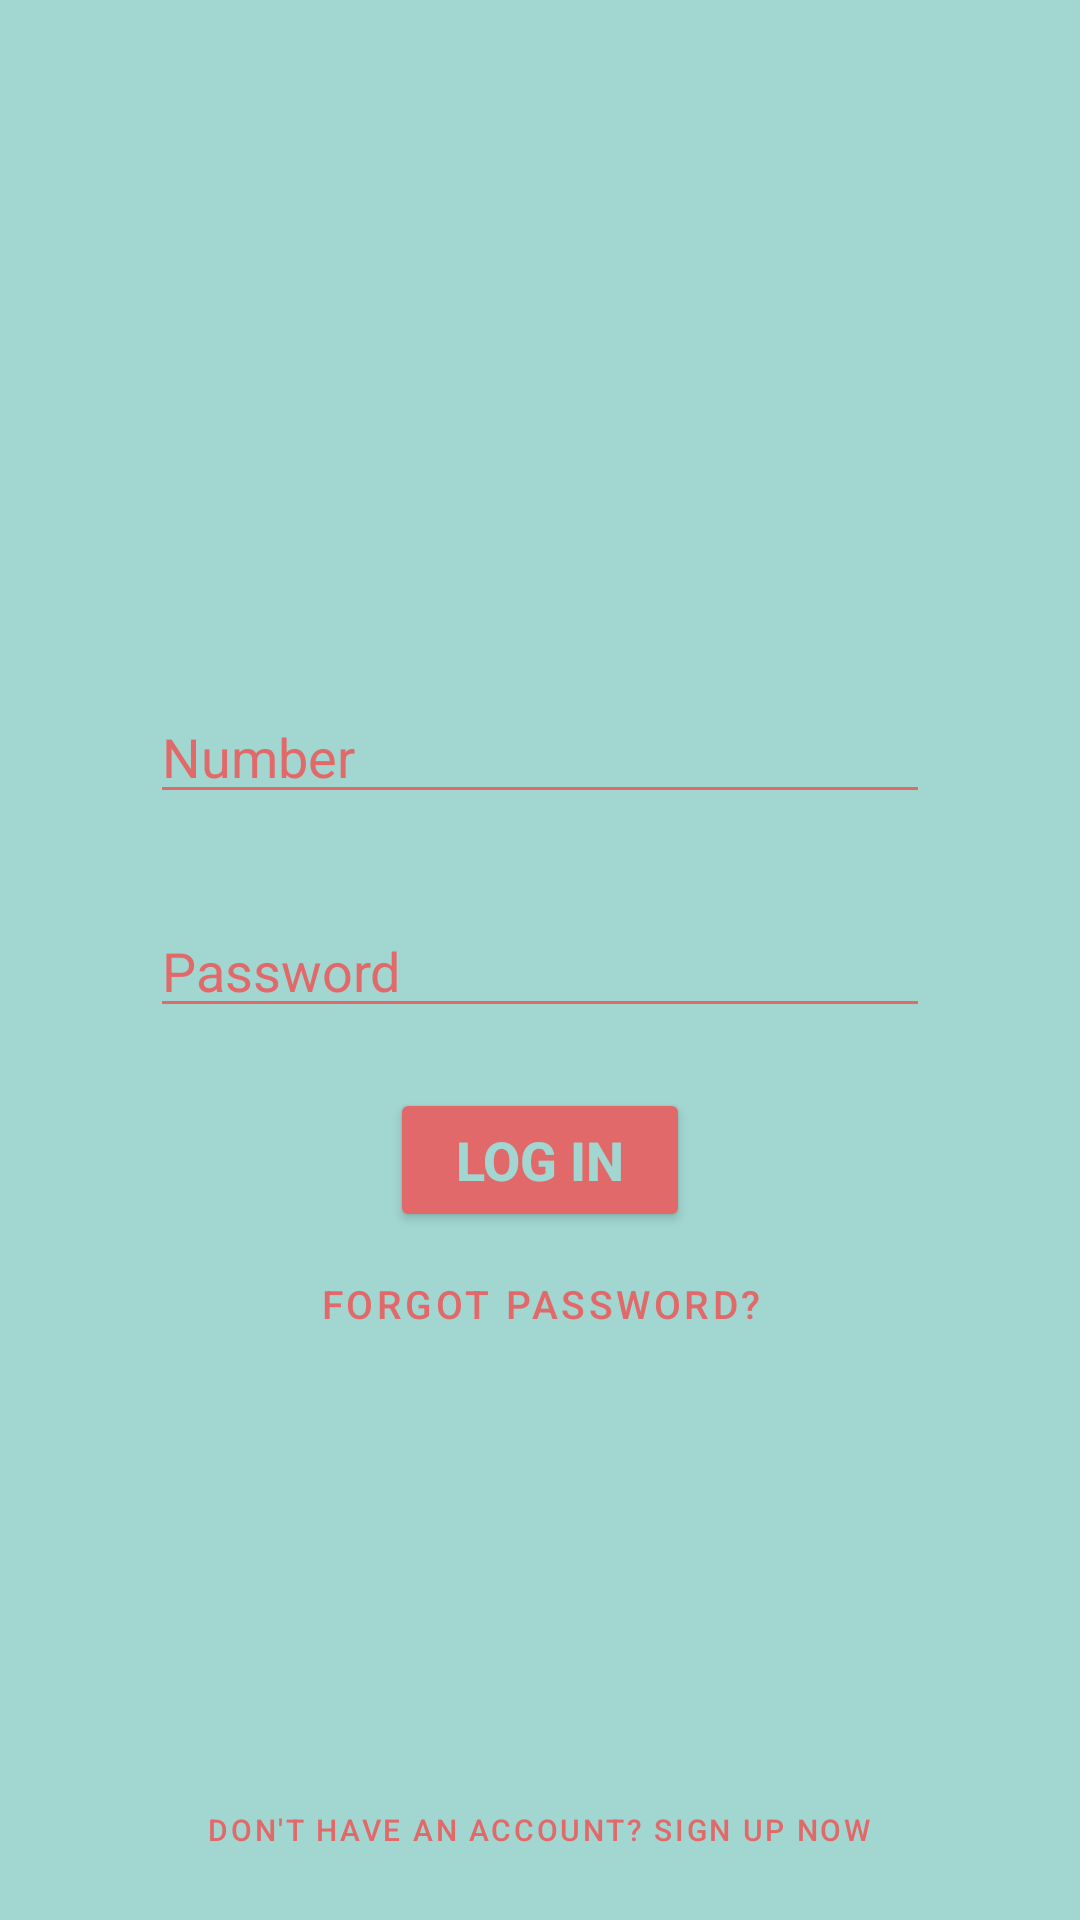

Here is an Android app screen rendered from its layout file. Give the layout XML and the strings, colors and styles it references.
<!-- AndroidManifest.xml: application theme Theme.FoodRunner -->
<!-- res/layout/activity_login.xml -->
<?xml version="1.0" encoding="utf-8"?>
<RelativeLayout xmlns:android="http://schemas.android.com/apk/res/android"
    xmlns:app="http://schemas.android.com/apk/res-auto"
    xmlns:tools="http://schemas.android.com/tools"
    android:layout_width="match_parent"
    android:layout_height="match_parent"
    android:background="@color/colorPrimary"
    tools:context=".LoginActivity">

    <ImageView
        android:id="@+id/imgLogin"
        android:layout_width="150dp"
        android:layout_height="150dp"
        android:layout_centerHorizontal="true"
        android:layout_marginTop="50dp"
        android:src="@drawable/logo" />

    <EditText
        android:id="@+id/etNumber"
        android:layout_width="match_parent"
        android:layout_height="wrap_content"
        android:layout_below="@+id/imgLogin"
        android:layout_marginHorizontal="50dp"
        android:layout_marginTop="30dp"
        android:backgroundTint="@color/colorSecondary"
        android:hint="Number"
        android:inputType="number"
        android:maxLength="10"
        android:maxLines="1"
        android:textColor="@color/colorSecondary"
        android:textColorHint="@color/colorSecondary" />

    <EditText
        android:id="@+id/etPassword"
        android:layout_width="match_parent"
        android:layout_height="wrap_content"
        android:layout_below="@+id/etNumber"
        android:layout_marginHorizontal="50dp"
        android:layout_marginTop="30dp"
        android:backgroundTint="@color/colorSecondary"
        android:hint="Password"
        android:inputType="textPassword"
        android:maxLines="1"
        android:textColor="@color/colorSecondary"
        android:textColorHint="@color/colorSecondary" />

    <Button
        android:id="@+id/btnLogin"
        android:layout_width="100dp"
        android:layout_height="wrap_content"
        android:layout_below="@id/etPassword"
        android:layout_centerHorizontal="true"
        android:layout_marginTop="20dp"
        android:backgroundTint="@color/colorSecondary"
        android:elevation="6dp"
        android:text="Log in"
        android:textColor="@color/colorPrimary"
        android:textSize="18sp"
        android:textStyle="bold" />

    <Button
        android:id="@+id/btnForgotPassword"
        style="@style/Widget.MaterialComponents.Button.TextButton"
        android:layout_width="wrap_content"
        android:layout_height="wrap_content"
        android:layout_below="@id/btnLogin"
        android:layout_centerHorizontal="true"
        android:text="Forgot Password?"
        android:textColor="@color/colorSecondary"
        android:textSize="13sp" />

    <Button
        style="@style/Widget.MaterialComponents.Button.TextButton"
        android:layout_width="wrap_content"
        android:layout_height="wrap_content"
        android:layout_alignParentBottom="true"
        android:layout_centerHorizontal="true"
        android:layout_marginBottom="6dp"
        android:text="Don't have an account? Sign up now"
        android:textColor="@color/colorSecondary"
        android:textSize="10dp" />

    <RelativeLayout
        android:id="@+id/progressBarLayout"
        android:layout_width="match_parent"
        android:layout_height="match_parent"
        android:layout_alignParentStart="true"
        android:layout_alignParentTop="true"
        android:background="@color/white"
        android:visibility="gone">

        <com.google.android.material.progressindicator.LinearProgressIndicator
            android:id="@+id/progressBar"
            android:layout_width="255dp"
            android:layout_height="0dp"
            android:layout_centerInParent="true"
            app:trackColor="@color/colorPrimary" />
    </RelativeLayout>


</RelativeLayout>
<!-- resources referenced by this layout -->
<resources>
  <color name="colorPrimary">#A2D6D1</color>
  <color name="colorSecondary">#E26969</color>
  <color name="white">#FFFFFFFF</color>
  <style name="Theme.FoodRunner" parent="Theme.MaterialComponents.DayNight.NoActionBar">
          
          <item name="colorPrimary">#B2DFDB</item>
          <item name="colorPrimaryVariant">#00796B</item>
          <item name="colorOnPrimary">@color/white</item>
          
          <item name="colorSecondary">#EF9A9A</item>
          <item name="colorSecondaryVariant">#C55528</item>
          <item name="colorOnSecondary">@color/white</item>
  
          
          <item name="android:statusBarColor" tools:targetApi="l">?attr/colorPrimaryVariant</item>
          
          <item name="backgroundColor">@color/white</item>
          <item name="colorSurface">@color/white</item>
          <item name="colorError">#B00020</item>
          <item name="colorOnSurface">@color/black</item>
          <item name="colorOnBackground">@color/black</item>
          <item name="colorOnError">@color/white</item>
      </style>
  <color name="black">#FF000000</color>
</resources>
